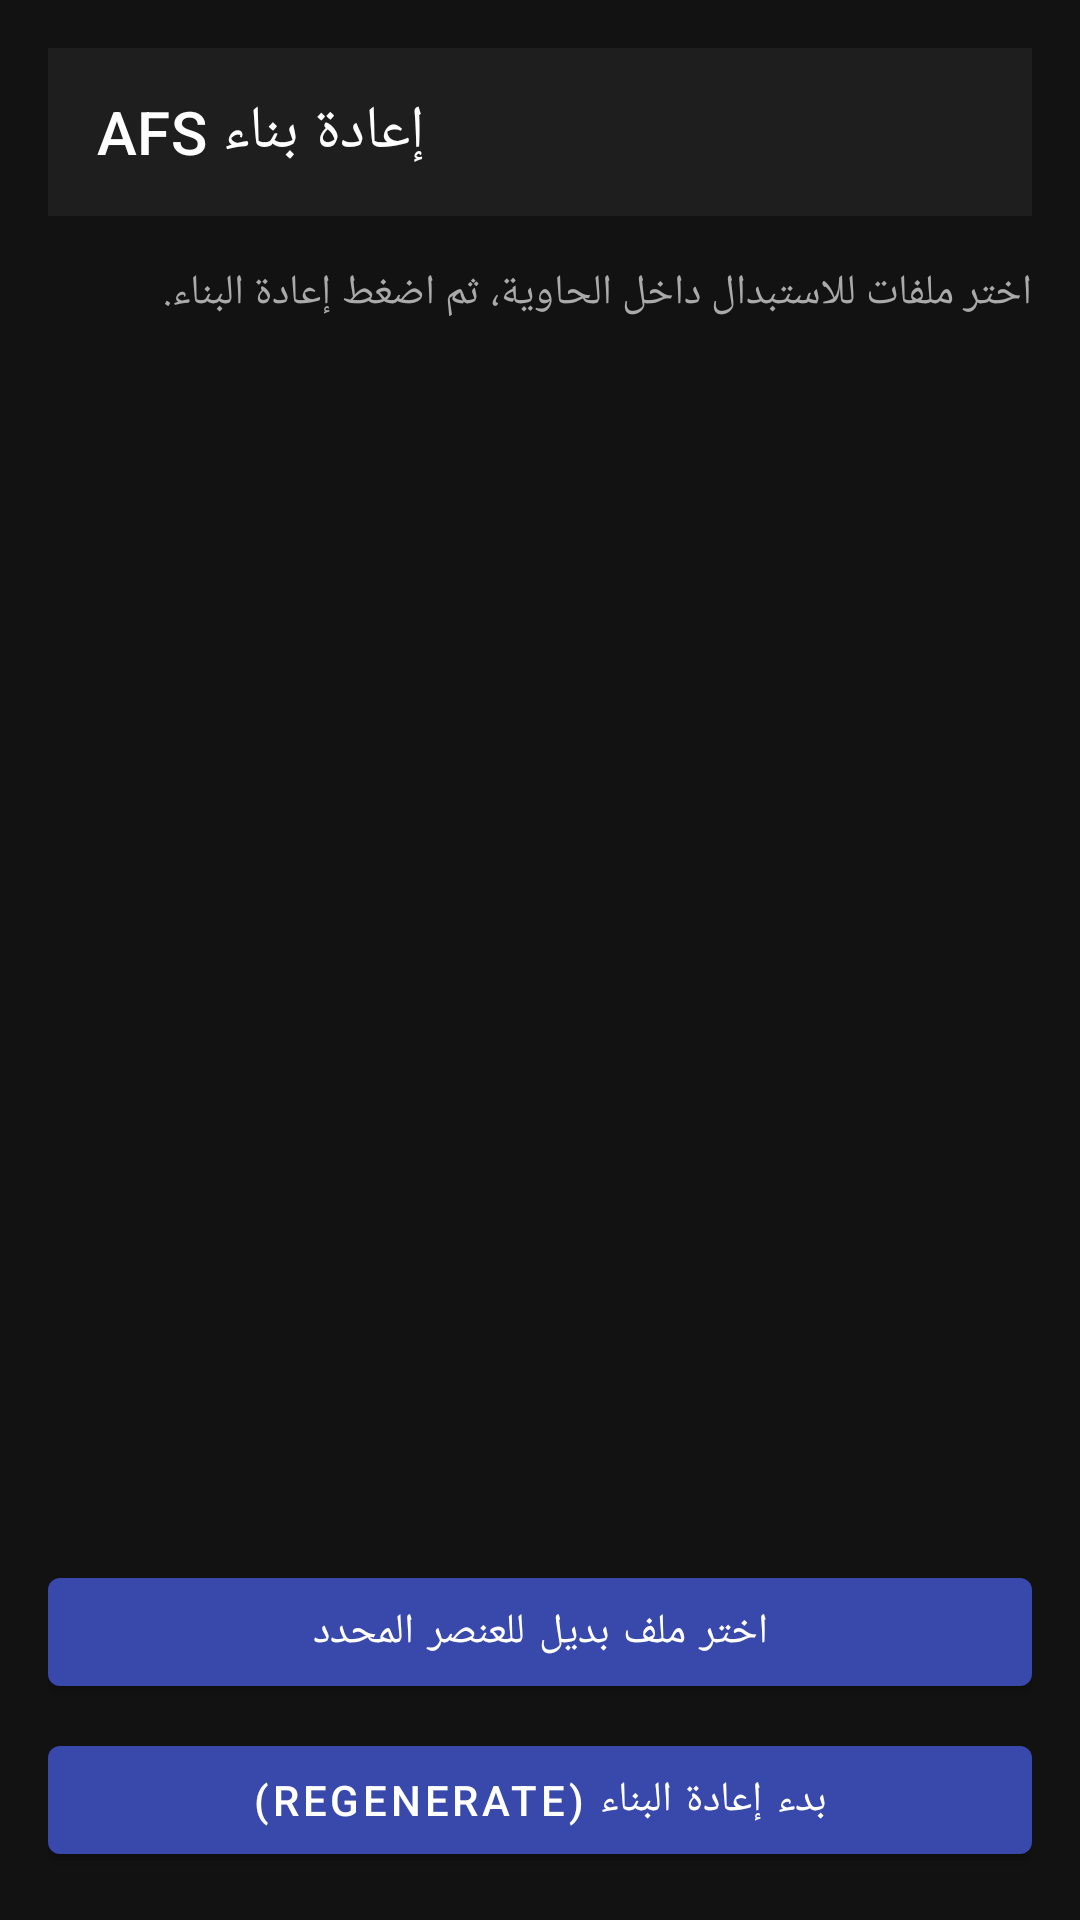

Produce the Android XML layout that renders to this screen, including the resource entries it uses.
<!-- AndroidManifest.xml: application theme Theme.AFSExplorer -->
<!-- res/layout/activity_rebuild.xml -->
<?xml version="1.0" encoding="utf-8"?>
<LinearLayout xmlns:android="http://schemas.android.com/apk/res/android"
    android:layout_width="match_parent"
    android:layout_height="match_parent"
    android:orientation="vertical"
    android:background="#121212"
    android:padding="16dp">

    <com.google.android.material.appbar.MaterialToolbar
        android:id="@+id/toolbar"
        android:layout_width="match_parent"
        android:layout_height="?attr/actionBarSize"
        android:background="#1E1E1E"
        app:titleTextColor="#FFFFFF"
        app:title="إعادة بناء AFS"
        xmlns:app="http://schemas.android.com/apk/res-auto" />

    <TextView
        android:id="@+id/tvStatus"
        android:layout_width="match_parent"
        android:layout_height="wrap_content"
        android:layout_marginTop="16dp"
        android:textColor="#AAAAAA"
        android:text="اختر ملفات للاستبدال داخل الحاوية، ثم اضغط إعادة البناء." />

    <androidx.recyclerview.widget.RecyclerView
        android:id="@+id/recyclerReplace"
        android:layout_width="match_parent"
        android:layout_height="0dp"
        android:layout_weight="1"
        android:layout_marginTop="12dp" />

    <com.google.android.material.button.MaterialButton
        android:id="@+id/btnPickReplacement"
        android:layout_width="match_parent"
        android:layout_height="wrap_content"
        android:layout_marginTop="8dp"
        android:text="اختر ملف بديل للعنصر المحدد" />

    <com.google.android.material.button.MaterialButton
        android:id="@+id/btnRebuildNow"
        android:layout_width="match_parent"
        android:layout_height="wrap_content"
        android:layout_marginTop="8dp"
        android:text="بدء إعادة البناء (Regenerate)" />

</LinearLayout>
<!-- resources referenced by this layout -->
<resources>
  <style name="Theme.AFSExplorer" parent="Theme.MaterialComponents.DayNight.NoActionBar">
          <item name="colorPrimary">#3949AB</item>
          <item name="colorPrimaryVariant">#283593</item>
          <item name="colorOnPrimary">#FFFFFF</item>
          <item name="android:windowBackground">#121212</item>
      </style>
</resources>
